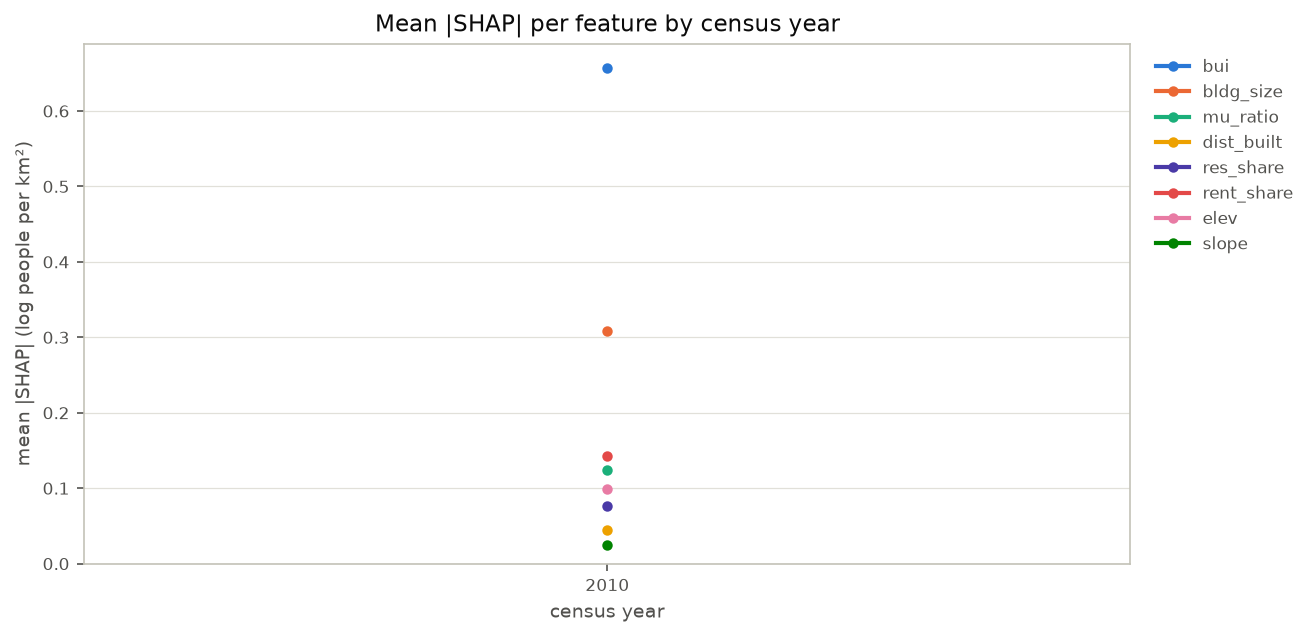

Data behind this chart, as committed beside it:
year, bui, bldg_size, mu_ratio, dist_built, res_share, rent_share, elev, slope
2010, 0.6573, 0.309, 0.1243, 0.04442, 0.07696, 0.143, 0.09949, 0.02505
